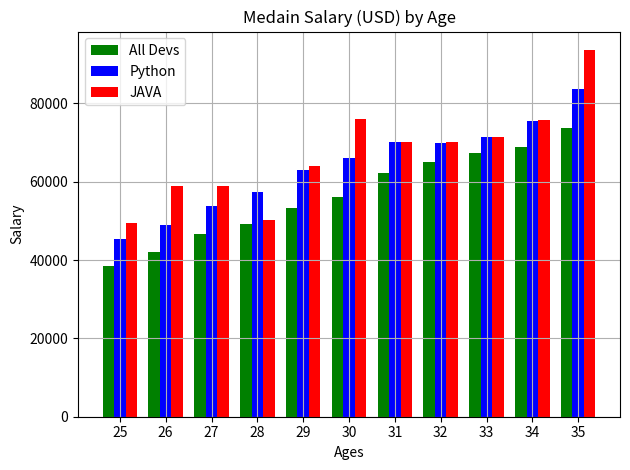

Source code (Python): (Note: this script raises an exception after producing the figure.)
from matplotlib import pyplot as plt
import numpy as np
import csv

ages_x = [25,26,27,28,29,30,31,32,33,34,35]

x_indices = np.arange(len(ages_x))
width = 0.25

dev_y = [38496, 42000, 46752, 49320, 53200, 56000, 
         62316, 64928, 67317, 68748, 73752]

plt.xlabel("Ages")
plt.ylabel("Salary")
plt.title("Medain Salary (USD) by Age")
plt.bar(x_indices - width, dev_y,width = width ,color ="Green", label ="All Devs")
plt.legend()
py_dev_y = [45372, 48876, 53850, 57287, 63016, 65998, 
         70003, 70000, 71496, 75370, 83640]
jav_dev_y = [49372, 58876, 58850, 50287, 63916, 75998, 
         70083, 70090, 71498, 75770, 93640]

plt.bar(x_indices , py_dev_y, color='blue', width = width,label='Python')

plt.bar(x_indices + width,  jav_dev_y, width=width, color='RED',label='JAVA')

plt.legend()
plt.xticks(ticks=x_indices, labels=ages_x)
plt.grid()
plt.tight_layout()
#plt.show()

with open('C:\Python\MATPLOTLIB\Iris.csv') as file:
    csv_reader = csv.DictReader(file)
    row = next(csv_reader)
    print(row)
